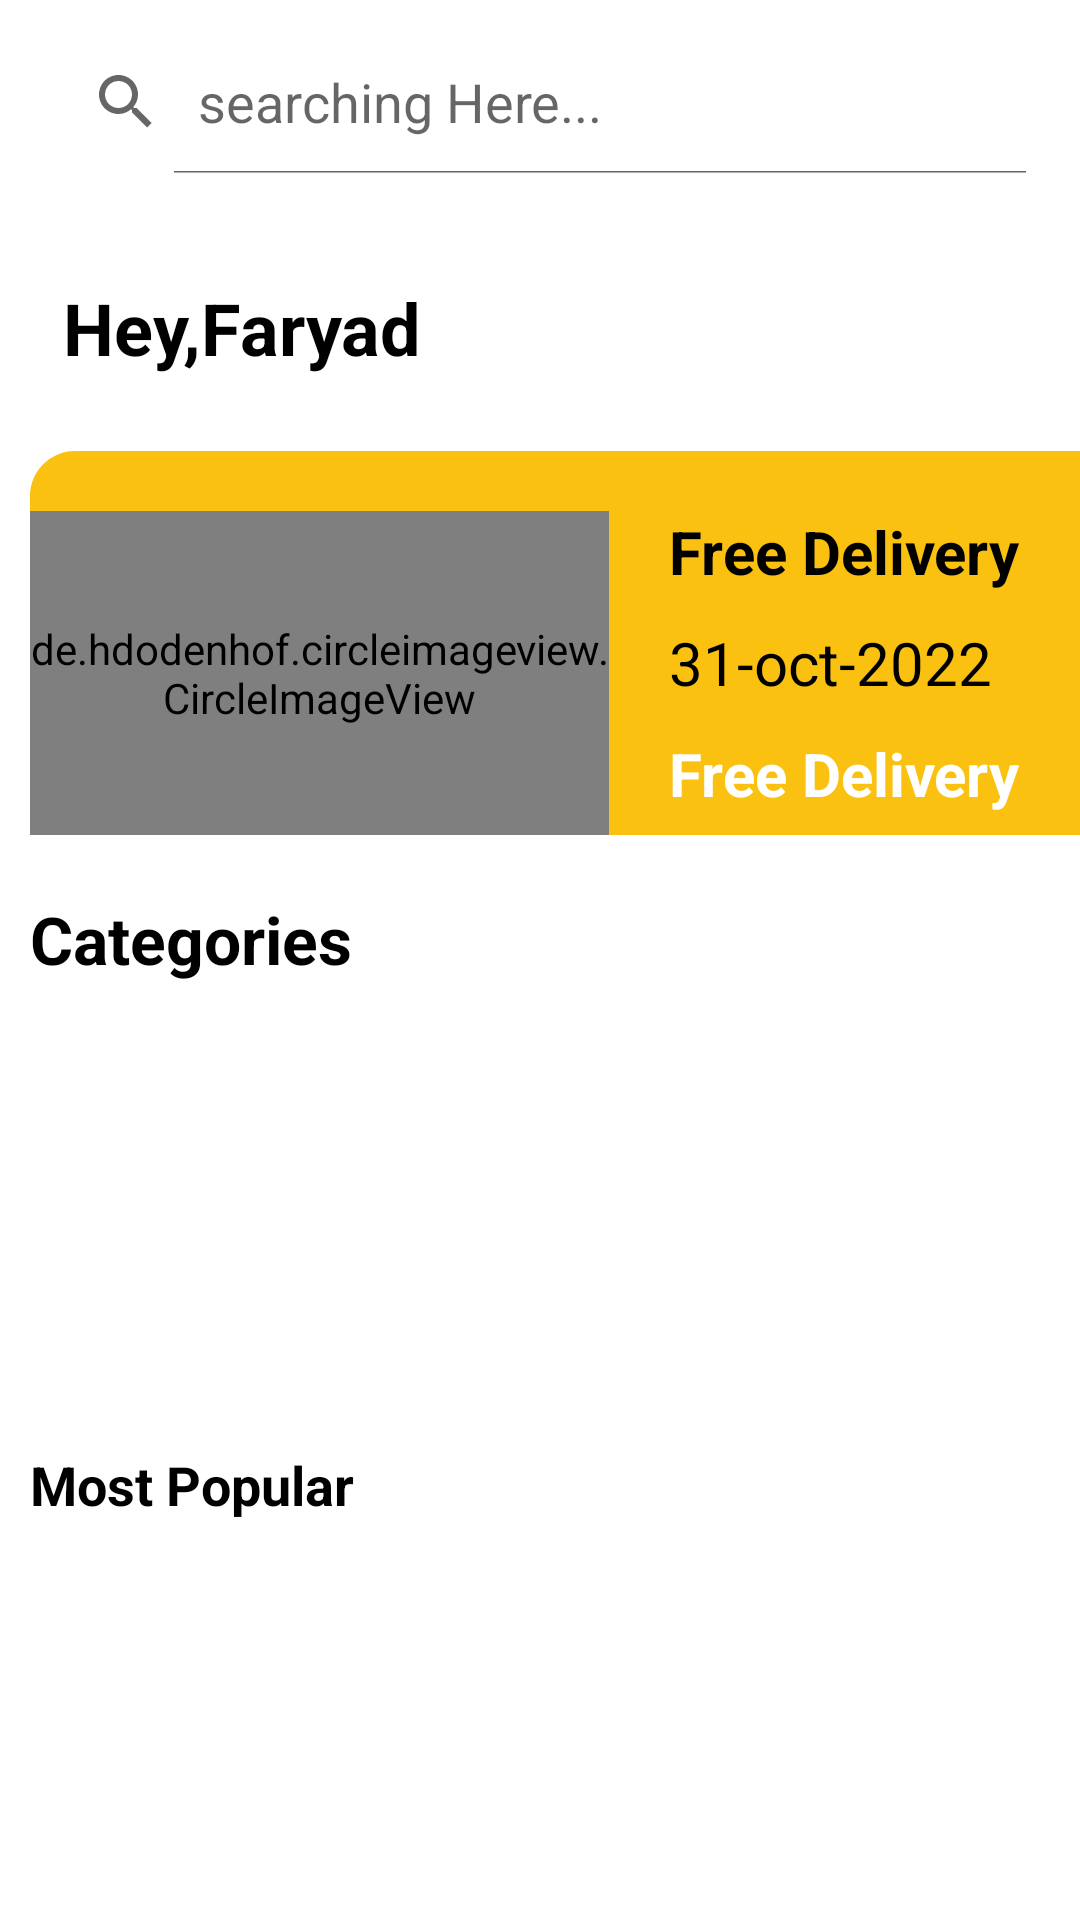

Android layout source for this screen:
<!-- AndroidManifest.xml: application theme Theme.BikeRentApp -->
<!-- res/layout/fragment_dashbord_main_faragments.xml -->
<?xml version="1.0" encoding="utf-8"?>
<LinearLayout xmlns:android="http://schemas.android.com/apk/res/android"
    xmlns:tools="http://schemas.android.com/tools"
    android:layout_width="match_parent"
    android:layout_height="match_parent"
    xmlns:app="http://schemas.android.com/apk/res-auto"
    android:orientation="vertical"
    >
    <SearchView
        android:layout_width="match_parent"
        android:layout_height="wrap_content"
        android:queryHint="searching Here..."
        android:iconifiedByDefault="false"
        android:layout_margin="10dp">

    </SearchView>
    <RelativeLayout
        android:layout_width="match_parent"
        android:layout_margin="5dp"
        android:layout_height="wrap_content">

        <TextView
            android:id="@+id/name"
            android:layout_width="wrap_content"
            android:layout_height="wrap_content"
            android:layout_marginStart="10dp"
            android:layout_marginTop="20dp"
            android:layout_marginEnd="10dp"
            android:layout_marginBottom="10dp"
            android:text=" Hey,Faryad "
            android:textColor="@color/black"

            android:textSize="24dp"
            android:textStyle="bold">

        </TextView>

    </RelativeLayout>

    <RelativeLayout
        android:layout_width="381dp"
        android:layout_height="128dp"
        android:layout_margin="10dp"
        android:background="@drawable/round"
        android:backgroundTint="@color/colorPrimaryDark"

        android:orientation="vertical">

        <de.hdodenhof.circleimageview.CircleImageView
            android:id="@+id/image1"
            android:layout_width="193dp"
            android:layout_height="108dp"
            android:layout_marginTop="20dp"
            android:src="@drawable/bike1"
            app:civ_border_color="#3F51B5"
            app:civ_border_width="2dp"></de.hdodenhof.circleimageview.CircleImageView>

        <TextView
            android:id="@+id/te1"
            android:layout_width="wrap_content"
            android:layout_height="wrap_content"
            android:layout_marginLeft="20dp"
            android:layout_marginTop="20dp"
            android:layout_toRightOf="@id/image1"
            android:text="Free Delivery"
            android:textColor="@color/black"
            android:textSize="20sp"
            android:textStyle="bold">

        </TextView>

        <TextView
            android:id="@+id/te2"
            android:layout_width="wrap_content"
            android:layout_height="wrap_content"
            android:layout_below="@+id/te1"
            android:layout_marginLeft="20dp"
            android:layout_marginTop="10dp"
            android:layout_toRightOf="@id/image1"
            android:text="31-oct-2022"
            android:textColor="@color/black"
            android:textSize="20sp">

        </TextView>

        <TextView
            android:id="@+id/te3"
            android:layout_width="wrap_content"
            android:layout_height="wrap_content"
            android:layout_below="@+id/te2"
            android:layout_marginLeft="20dp"
            android:layout_marginTop="10dp"
            android:layout_toRightOf="@id/image1"
            android:text="Free Delivery"
            android:textColor="@color/white"
            android:textSize="20sp"
            android:textStyle="bold">

        </TextView>
    </RelativeLayout>
    <TextView
        android:id="@+id/title_location"
        android:layout_width="wrap_content"
        android:layout_height="wrap_content"
        android:layout_marginStart="10dp"
        android:layout_marginTop="10dp"
        android:layout_marginEnd="10dp"
        android:layout_marginBottom="10dp"
        android:text="Categories"
        android:textColor="@color/black"
        android:textSize="22sp"
        android:textStyle="bold">

    </TextView>
    <LinearLayout
        android:layout_width="match_parent"
        android:layout_height="130dp"
        android:layout_margin="5dp"
        android:orientation="horizontal">
        <androidx.recyclerview.widget.RecyclerView
            android:layout_width="match_parent"
            android:layout_height="wrap_content"
            android:id="@+id/CategoriesRecyclerView">

        </androidx.recyclerview.widget.RecyclerView>
    </LinearLayout>
    <LinearLayout
        android:layout_width="match_parent"
        android:layout_height="wrap_content"
        android:orientation="vertical"
        >
        <RelativeLayout
            android:layout_width="match_parent"
            android:layout_height="wrap_content">
            <TextView
                android:id="@+id/PopularTag"
                android:layout_width="wrap_content"
                android:layout_height="wrap_content"
                android:layout_marginStart="10dp"
                android:layout_marginTop="5dp"
                android:layout_marginEnd="10dp"
                android:layout_marginBottom="10dp"
                android:text="Most Popular"
                android:textColor="@color/black"
                android:textSize="18sp"
                android:textStyle="bold">

            </TextView>
        </RelativeLayout>

    </LinearLayout>
    <LinearLayout
        android:layout_width="match_parent"
        android:layout_height="wrap_content"
        android:orientation="vertical"
        android:layout_weight="1">
        <androidx.recyclerview.widget.RecyclerView
            android:id="@+id/RecyclerViewPopular"
            android:layout_width="match_parent"
            android:layout_height="match_parent"
            android:layout_margin="0dp">

        </androidx.recyclerview.widget.RecyclerView>

    </LinearLayout>


</LinearLayout>
<!-- resources referenced by this layout -->
<resources>
  <color name="black">#FF000000</color>
  <color name="colorPrimaryDark">#FAC110</color>
  <color name="white">#FFFFFFFF</color>
  <!-- drawable bike1: jpg bitmap (drawable-v24, 67667 bytes) -->
  <!-- drawable round (drawable) -->
  <?xml version="1.0" encoding="utf-8"?>
  <shape xmlns:android="http://schemas.android.com/apk/res/android">
  <corners
      android:topLeftRadius="15dp"
      android:bottomRightRadius="15dp"
      android:bottomLeftRadius="15dp"
      android:topRightRadius="15dp">
  
  </corners>
      <solid android:color="@color/colorPrimaryDark"></solid>
  </shape>
  <style name="Theme.BikeRentApp" parent="Theme.MaterialComponents.DayNight.NoActionBar">
          
          <item name="colorPrimary">@color/purple_500</item>
          <item name="colorPrimaryVariant">@color/purple_700</item>
          <item name="colorOnPrimary">@color/white</item>
          
          <item name="colorSecondary">@color/teal_200</item>
          <item name="colorSecondaryVariant">@color/teal_700</item>
          <item name="colorOnSecondary">@color/black</item>
          
          <item name="android:statusBarColor" tools:targetApi="l">?attr/colorPrimaryVariant</item>
          
      </style>
  <color name="purple_500">#FAC110</color>
  <color name="purple_700">#FAC110</color>
  <color name="teal_200">#FF03DAC5</color>
  <color name="teal_700">#FF018786</color>
</resources>
